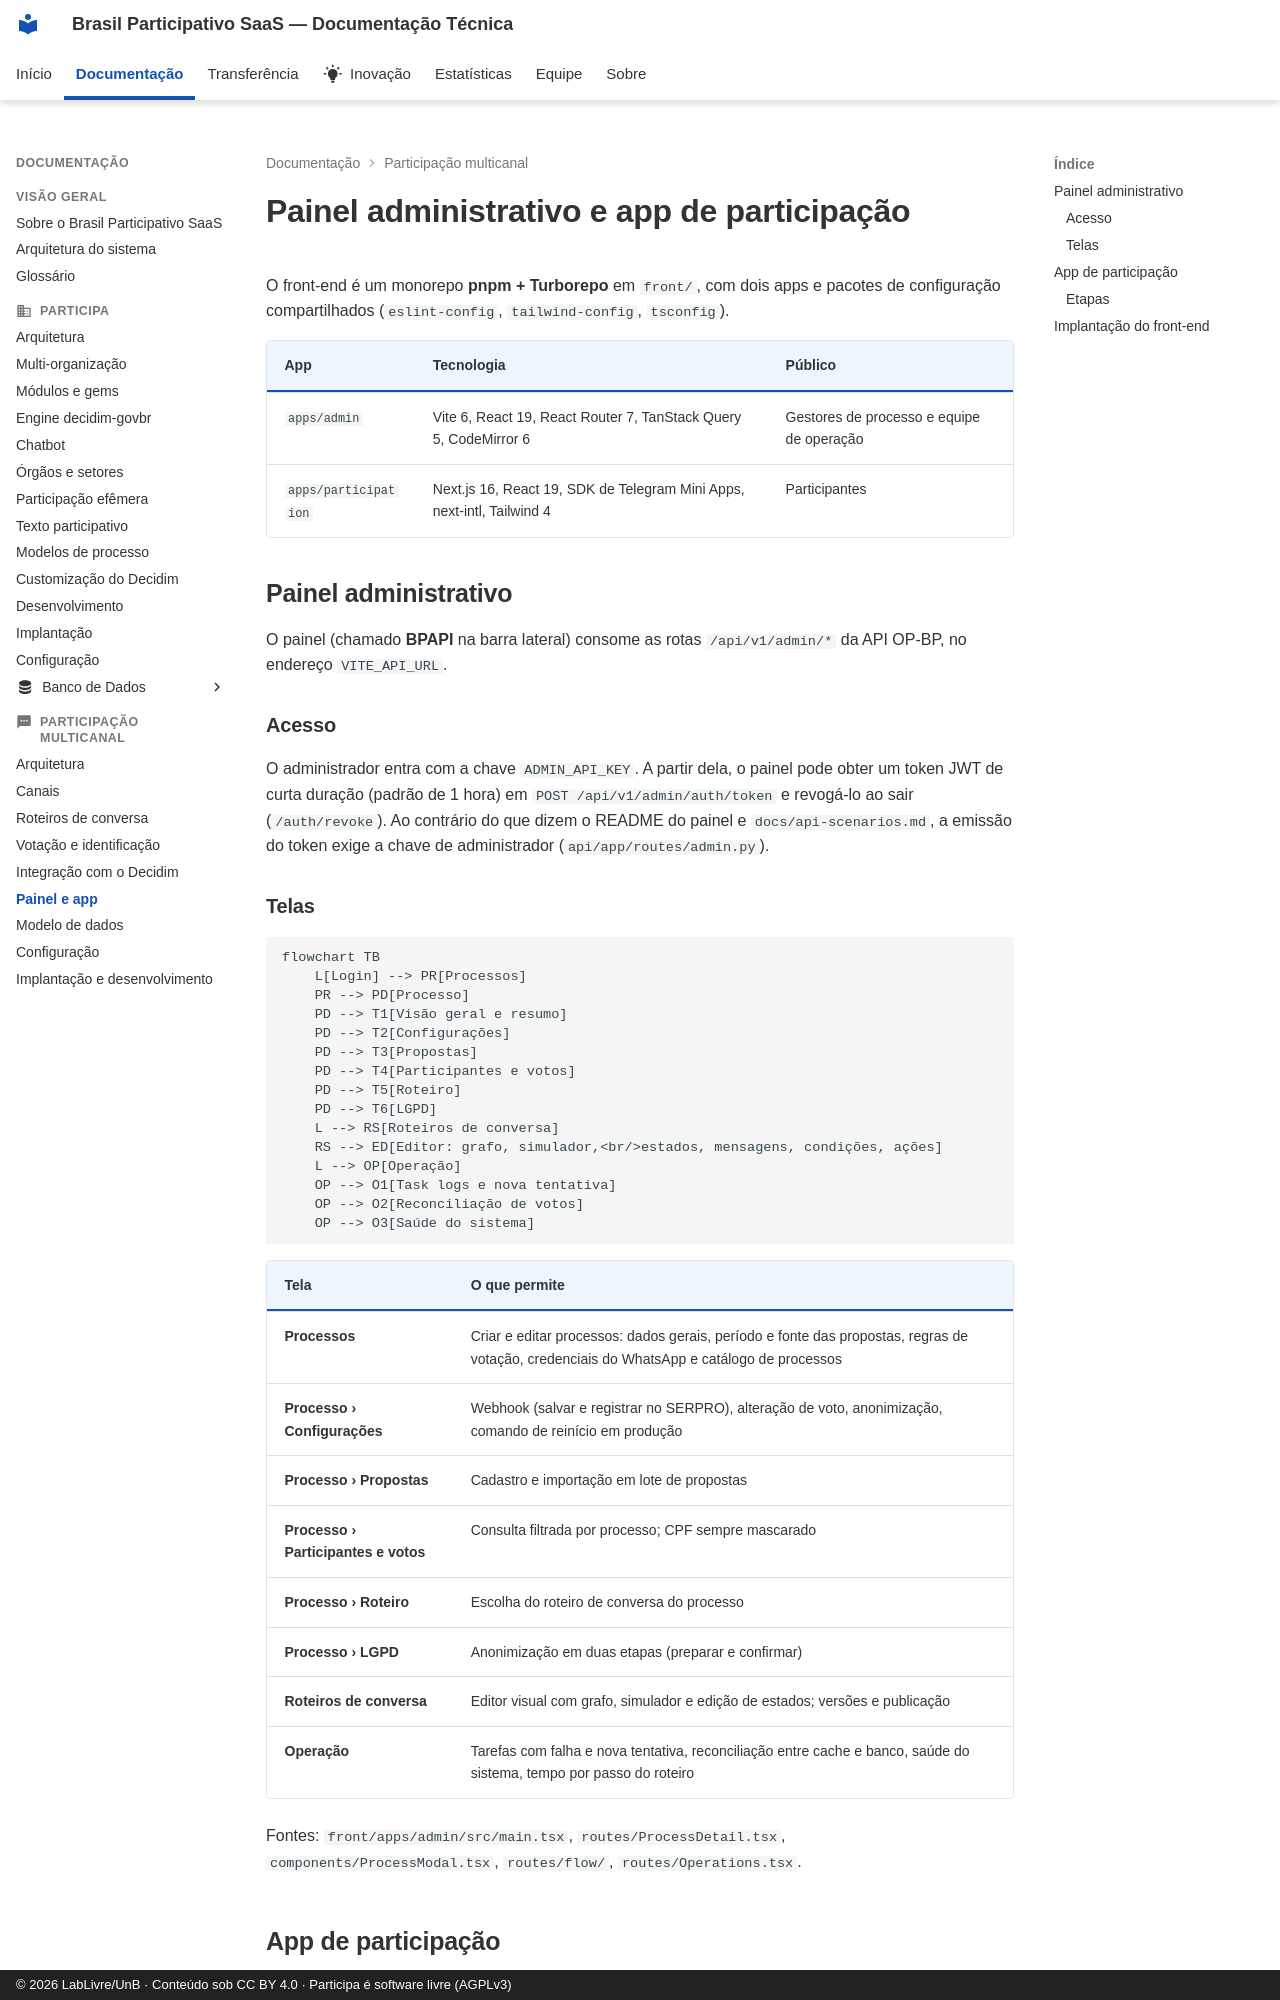

repository: RochaCarla/doc-saas-bp · page: multicanal/painel/index.html · generator: mkdocs · copyright: © 2026 LabLivre/UnB · Conteúdo sob CC BY 4.0 · Participa é software livre (AGPLv3)

# Painel administrativo e app de participação

O front-end é um monorepo **pnpm + Turborepo** em `front/`, com dois apps e pacotes de configuração compartilhados (`eslint-config`, `tailwind-config`, `tsconfig`).

| App | Tecnologia | Público |
|-----|-----------|---------|
| `apps/admin` | Vite 6, React 19, React Router 7, TanStack Query 5, CodeMirror 6 | Gestores de processo e equipe de operação |
| `apps/participation` | Next.js 16, React 19, SDK de Telegram Mini Apps, next-intl, Tailwind 4 | Participantes |

## Painel administrativo

O painel (chamado **BPAPI** na barra lateral) consome as rotas `/api/v1/admin/*` da API OP-BP, no endereço `VITE_API_URL`.

### Acesso

O administrador entra com a chave `ADMIN_API_KEY`. A partir dela, o painel pode obter um token JWT de curta duração (padrão de 1 hora) em `POST /api/v1/admin/auth/token` e revogá-lo ao sair (`/auth/revoke`). Ao contrário do que dizem o README do painel e `docs/api-scenarios.md`, a emissão do token exige a chave de administrador (`api/app/routes/admin.py`).

### Telas

```mermaid
flowchart TB
    L[Login] --> PR[Processos]
    PR --> PD[Processo]
    PD --> T1[Visão geral e resumo]
    PD --> T2[Configurações]
    PD --> T3[Propostas]
    PD --> T4[Participantes e votos]
    PD --> T5[Roteiro]
    PD --> T6[LGPD]
    L --> RS[Roteiros de conversa]
    RS --> ED[Editor: grafo, simulador,<br/>estados, mensagens, condições, ações]
    L --> OP[Operação]
    OP --> O1[Task logs e nova tentativa]
    OP --> O2[Reconciliação de votos]
    OP --> O3[Saúde do sistema]
```

| Tela | O que permite |
|------|---------------|
| **Processos** | Criar e editar processos: dados gerais, período e fonte das propostas, regras de votação, credenciais do WhatsApp e catálogo de processos |
| **Processo › Configurações** | Webhook (salvar e registrar no SERPRO), alteração de voto, anonimização, comando de reinício em produção |
| **Processo › Propostas** | Cadastro e importação em lote de propostas |
| **Processo › Participantes e votos** | Consulta filtrada por processo; CPF sempre mascarado |
| **Processo › Roteiro** | Escolha do roteiro de conversa do processo |
| **Processo › LGPD** | Anonimização em duas etapas (preparar e confirmar) |
| **Roteiros de conversa** | Editor visual com grafo, simulador e edição de estados; versões e publicação |
| **Operação** | Tarefas com falha e nova tentativa, reconciliação entre cache e banco, saúde do sistema, tempo por passo do roteiro |

Fontes: `front/apps/admin/src/main.tsx`, `routes/ProcessDetail.tsx`, `components/ProcessModal.tsx`, `routes/flow/`, `routes/Operations.tsx`.
